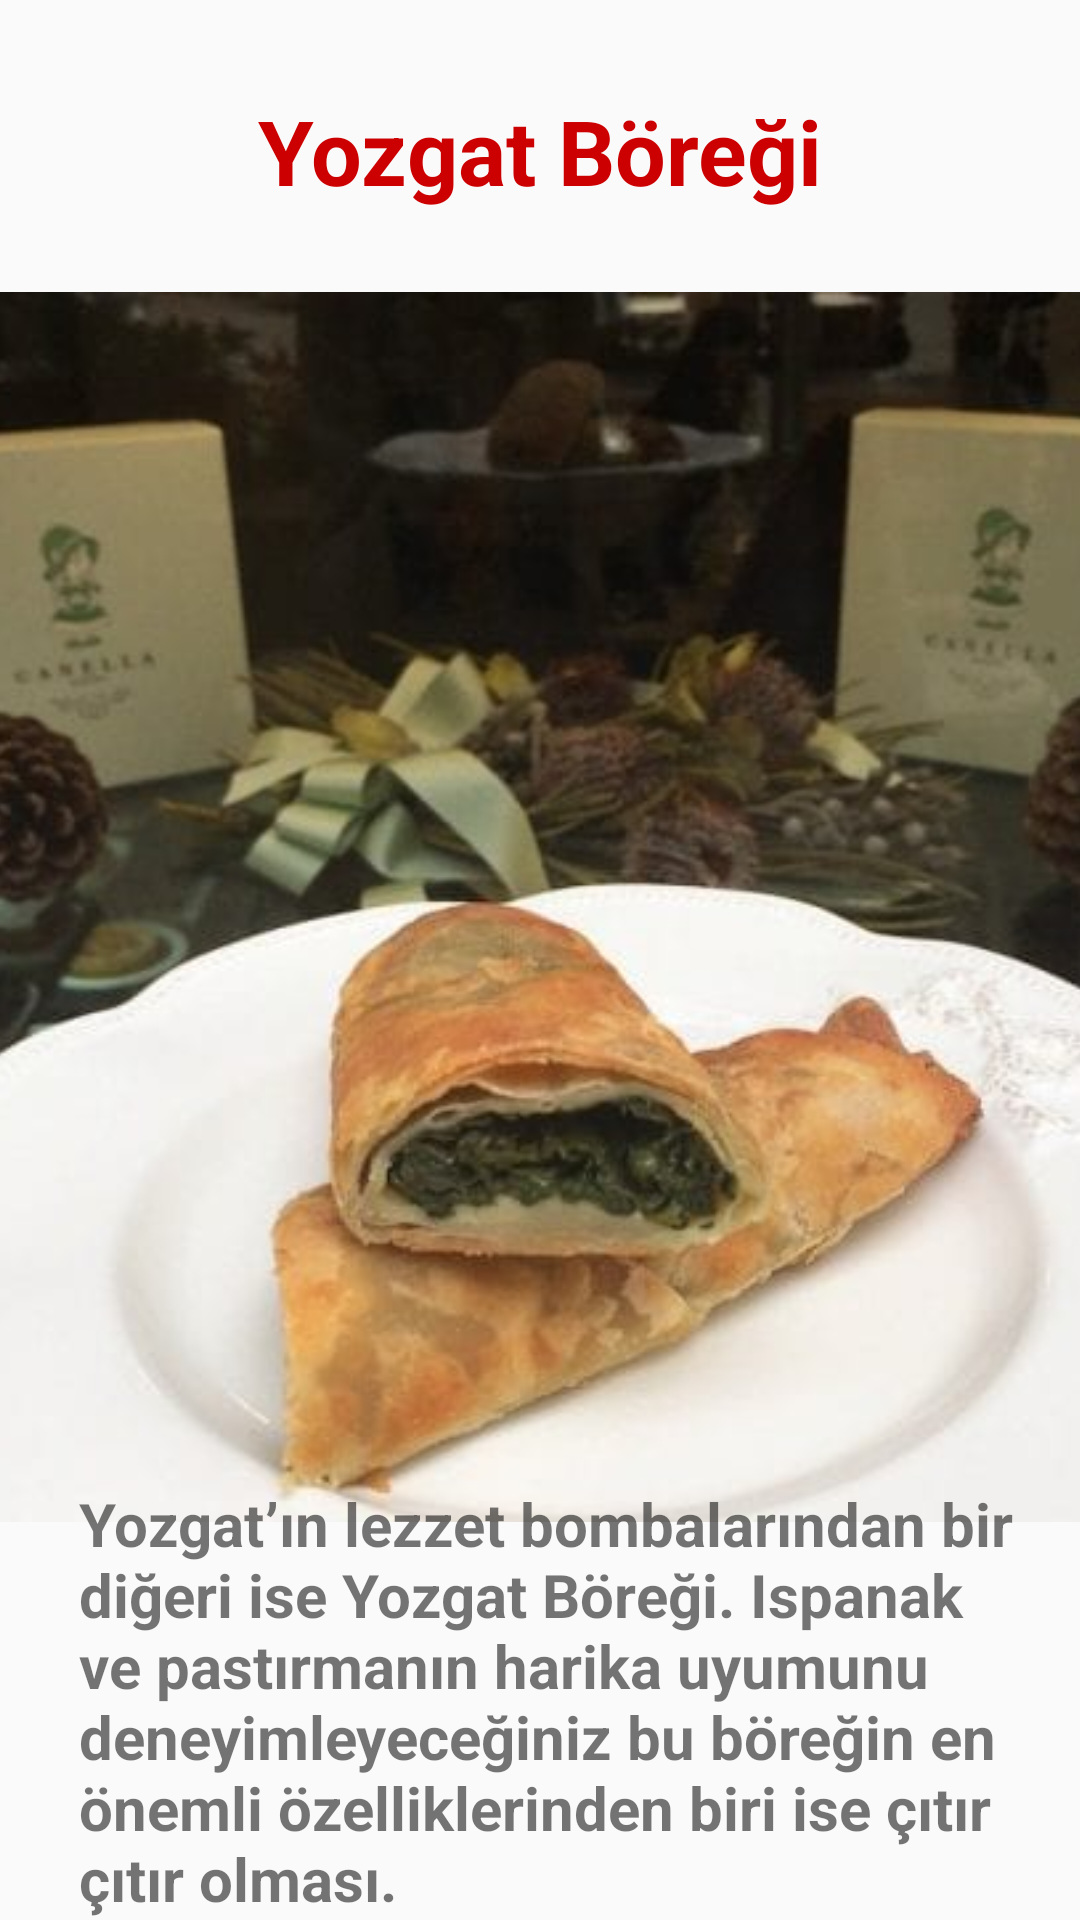

Reconstruct the res/layout file that produces this screen, plus the resources it refers to.
<!-- AndroidManifest.xml: application theme Theme.Mobil_araSinav_odevi -->
<!-- res/layout/activity_yozgat_boregi.xml -->
<?xml version="1.0" encoding="utf-8"?>
<androidx.constraintlayout.widget.ConstraintLayout xmlns:android="http://schemas.android.com/apk/res/android"
    xmlns:app="http://schemas.android.com/apk/res-auto"
    xmlns:tools="http://schemas.android.com/tools"
    android:layout_width="match_parent"
    android:layout_height="match_parent"
    tools:context=".YozgatBoregi">

    <TextView
        android:id="@+id/textView21"
        android:layout_width="wrap_content"
        android:layout_height="wrap_content"
        android:layout_marginTop="30dp"
        android:text="Yozgat Böreği"
        android:textColor="@android:color/holo_red_dark"
        android:textSize="30dp"
        android:textStyle="bold"
        app:layout_constraintEnd_toEndOf="parent"
        app:layout_constraintStart_toStartOf="parent"
        app:layout_constraintTop_toTopOf="parent" />

    <ImageView
        android:id="@+id/imageView11"
        android:layout_width="410dp"
        android:layout_height="424dp"
        android:layout_marginTop="20dp"
        app:layout_constraintEnd_toEndOf="parent"
        app:layout_constraintStart_toStartOf="parent"
        app:layout_constraintTop_toBottomOf="@+id/textView21"
        app:srcCompat="@drawable/yozgat_boregi" />

    <TextView
        android:id="@+id/textView22"
        android:layout_width="327dp"
        android:layout_height="156dp"
        android:layout_marginStart="30dp"
        android:layout_marginTop="26dp"
        android:layout_marginEnd="15dp"
        android:layout_marginBottom="36dp"
        android:text="Yozgat’ın lezzet bombalarından bir diğeri ise Yozgat Böreği. Ispanak ve pastırmanın harika uyumunu deneyimleyeceğiniz bu böreğin en önemli özelliklerinden biri ise çıtır çıtır olması."
        android:textSize="20dp"
        android:textStyle="bold"
        app:layout_constraintBottom_toBottomOf="parent"
        app:layout_constraintEnd_toEndOf="parent"
        app:layout_constraintHorizontal_bias="0.307"
        app:layout_constraintStart_toStartOf="parent"
        app:layout_constraintTop_toBottomOf="@+id/imageView11" />
</androidx.constraintlayout.widget.ConstraintLayout>
<!-- resources referenced by this layout -->
<resources>
  <!-- drawable yozgat_boregi: jpg bitmap (drawable, 25290 bytes) -->
  <style name="Theme.Mobil_araSinav_odevi" parent="Base.Theme.Mobil_araSinav_odevi" />
  <style name="Base.Theme.Mobil_araSinav_odevi" parent="Theme.AppCompat.Light.DarkActionBar">
          
          
      </style>
</resources>
